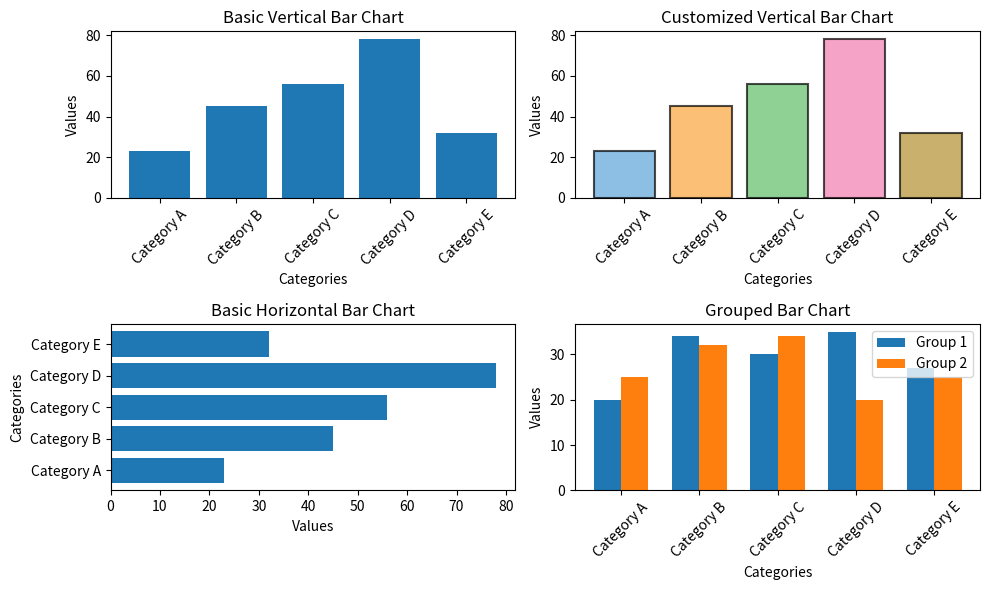
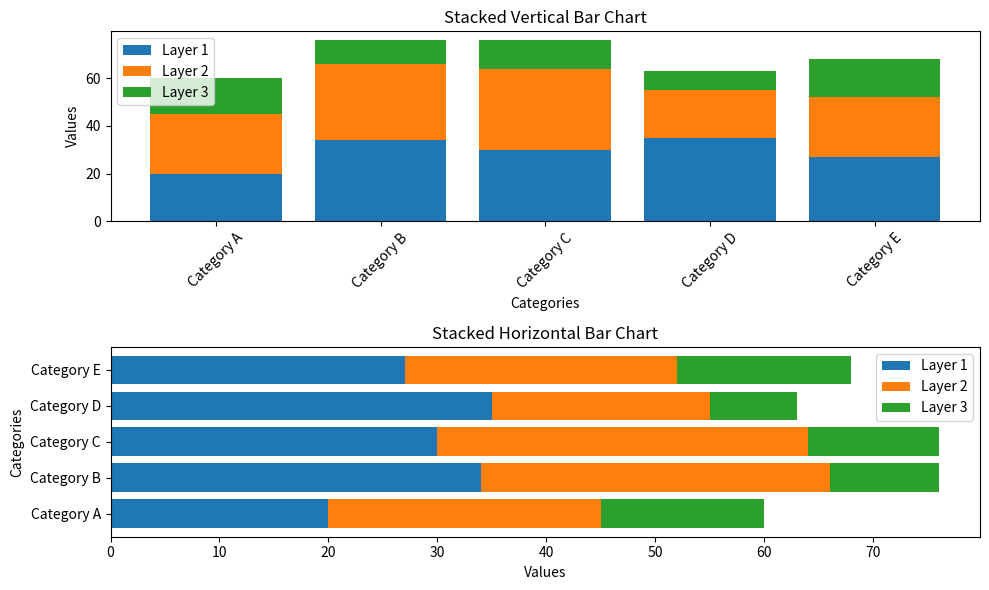
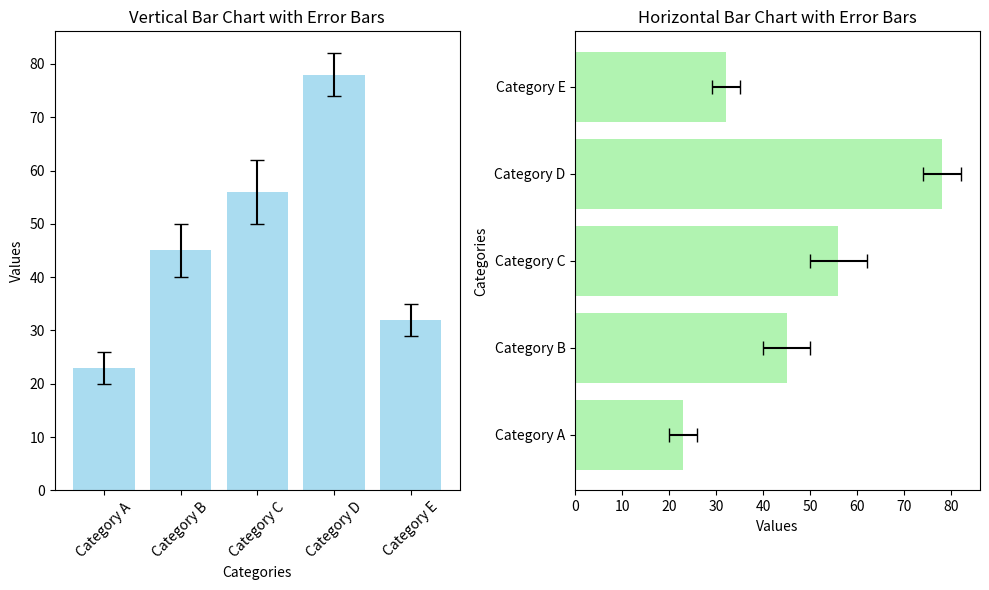

Here is the Python script that generated these plots, in order:
import matplotlib.pyplot as plt
import numpy as np

# Example 1: Basic vertical bar chart with plt.bar()
plt.figure(figsize=(10, 6))

# Data
categories = ['Category A', 'Category B', 'Category C', 'Category D', 'Category E']
values = [23, 45, 56, 78, 32]

plt.subplot(2, 2, 1)
plt.bar(categories, values)
plt.title('Basic Vertical Bar Chart')
plt.xlabel('Categories')
plt.ylabel('Values')
plt.xticks(rotation=45)  # Rotate x-axis labels for better readability

# Example 2: Customized vertical bar chart
plt.subplot(2, 2, 2)
colors = ['#5DA5DA', '#FAA43A', '#60BD68', '#F17CB0', '#B2912F']
plt.bar(categories, values, color=colors, alpha=0.7, edgecolor='black', linewidth=1.5)
plt.title('Customized Vertical Bar Chart')
plt.xlabel('Categories')
plt.ylabel('Values')
plt.xticks(rotation=45)

# Example 3: Basic horizontal bar chart with plt.barh()
plt.subplot(2, 2, 3)
plt.barh(categories, values)
plt.title('Basic Horizontal Bar Chart')
plt.xlabel('Values')
plt.ylabel('Categories')

# Example 4: Grouped bar chart
plt.subplot(2, 2, 4)
x = np.arange(len(categories))
width = 0.35
data1 = [20, 34, 30, 35, 27]
data2 = [25, 32, 34, 20, 25]

plt.bar(x - width/2, data1, width, label='Group 1')
plt.bar(x + width/2, data2, width, label='Group 2')
plt.title('Grouped Bar Chart')
plt.xlabel('Categories')
plt.ylabel('Values')
plt.xticks(x, categories, rotation=45)
plt.legend()

plt.tight_layout()
plt.show()

# Example 5: Stacked bar chart
plt.figure(figsize=(10, 6))

plt.subplot(2, 1, 1)
data1 = [20, 34, 30, 35, 27]
data2 = [25, 32, 34, 20, 25]
data3 = [15, 10, 12, 8, 16]

plt.bar(categories, data1, label='Layer 1')
plt.bar(categories, data2, bottom=data1, label='Layer 2')
plt.bar(categories, data3, bottom=np.array(data1) + np.array(data2), label='Layer 3')

plt.title('Stacked Vertical Bar Chart')
plt.xlabel('Categories')
plt.ylabel('Values')
plt.legend()
plt.xticks(rotation=45)

# Example 6: Horizontal stacked bar chart
plt.subplot(2, 1, 2)

plt.barh(categories, data1, label='Layer 1')
plt.barh(categories, data2, left=data1, label='Layer 2')
plt.barh(categories, data3, left=np.array(data1) + np.array(data2), label='Layer 3')

plt.title('Stacked Horizontal Bar Chart')
plt.xlabel('Values')
plt.ylabel('Categories')
plt.legend()

plt.tight_layout()
plt.show()

# Example 7: Bar chart with error bars
plt.figure(figsize=(10, 6))

values = [23, 45, 56, 78, 32]
errors = [3, 5, 6, 4, 3]

plt.subplot(1, 2, 1)
plt.bar(categories, values, yerr=errors, capsize=5, 
        color='skyblue', ecolor='black', alpha=0.7)
plt.title('Vertical Bar Chart with Error Bars')
plt.xlabel('Categories')
plt.ylabel('Values')
plt.xticks(rotation=45)

# Example 8: Horizontal bar chart with error bars
plt.subplot(1, 2, 2)
plt.barh(categories, values, xerr=errors, capsize=5,
         color='lightgreen', ecolor='black', alpha=0.7)
plt.title('Horizontal Bar Chart with Error Bars')
plt.xlabel('Values')
plt.ylabel('Categories')

plt.tight_layout()
plt.show()